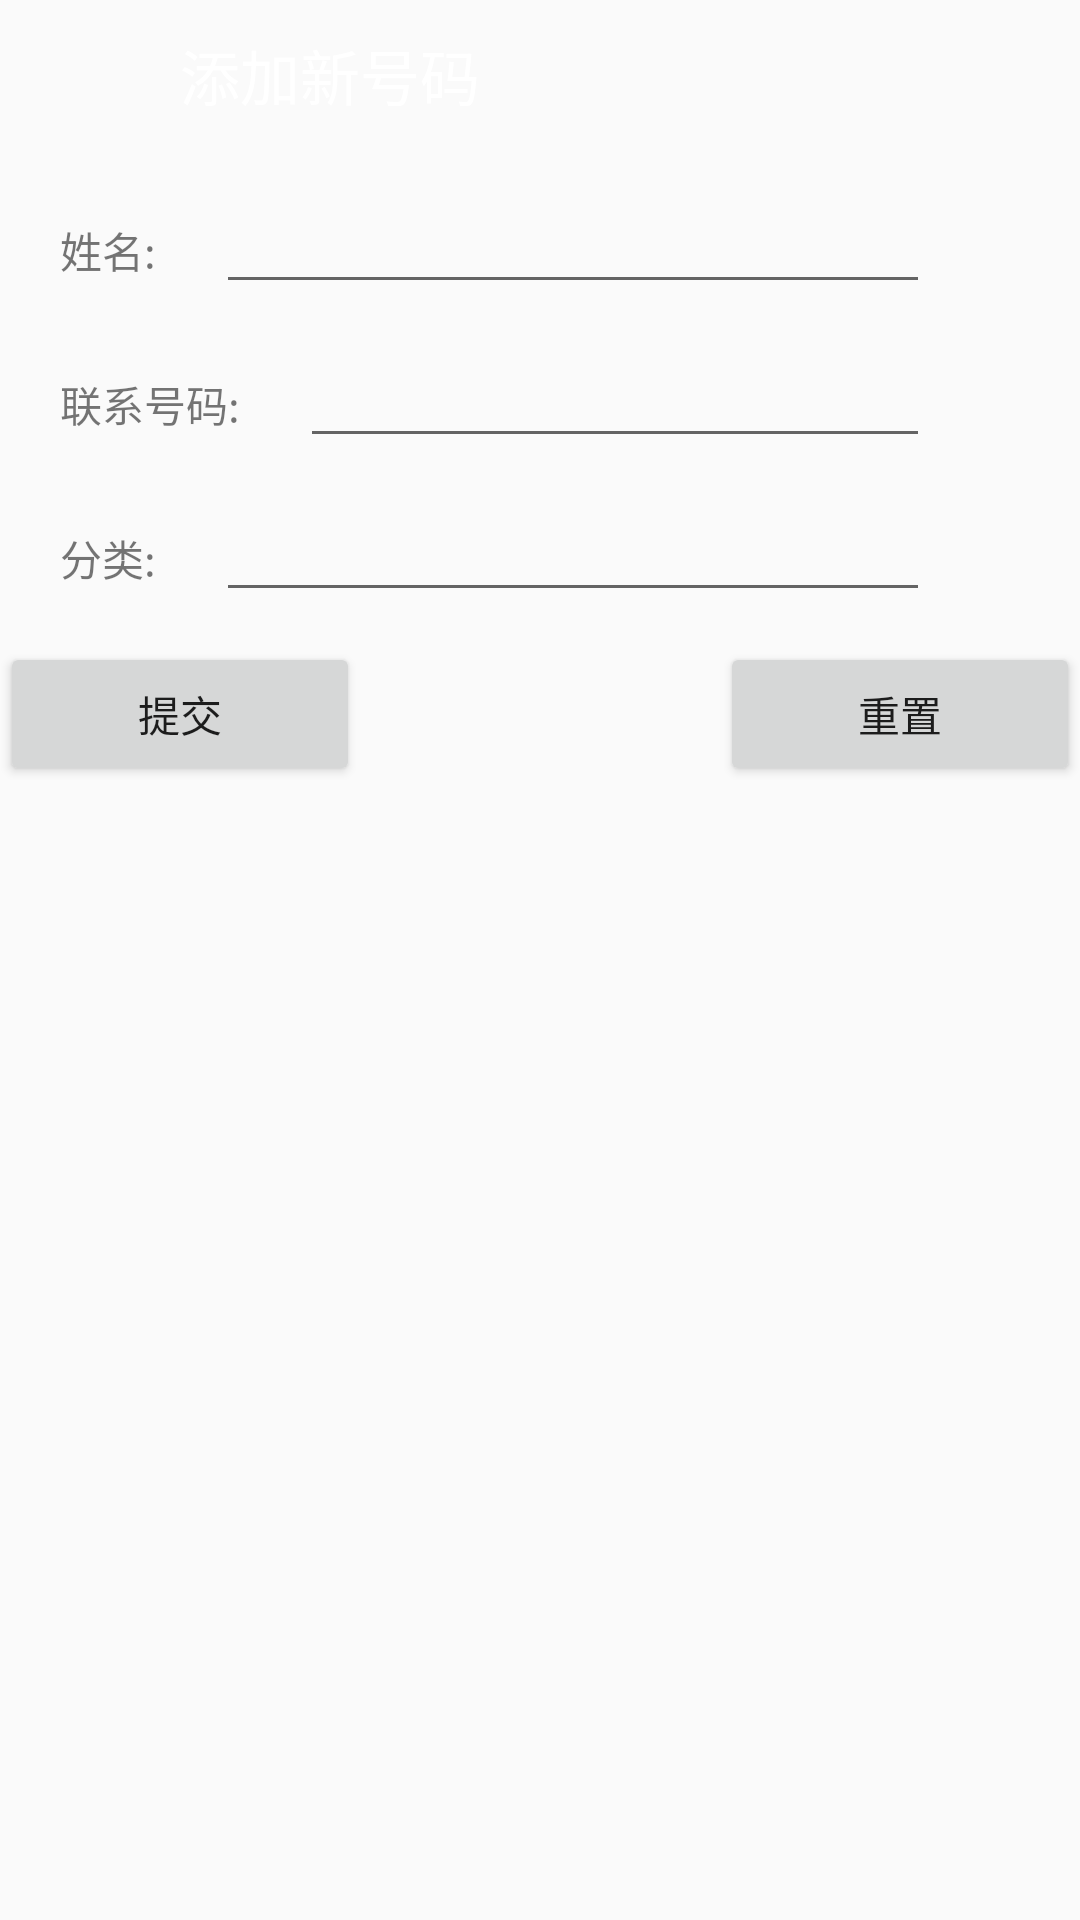

Android layout source for this screen:
<!-- AndroidManifest.xml: application theme AppTheme -->
<!-- res/layout/activity_addnum.xml -->
<?xml version="1.0" encoding="utf-8"?>
<LinearLayout xmlns:android="http://schemas.android.com/apk/res/android"
              android:layout_width="match_parent"
              android:layout_height="match_parent"
              android:background="@drawable/bg"
              android:orientation="vertical">

    <LinearLayout
        android:id="@+id/title_bar"
        android:layout_width="match_parent"
        android:layout_height="50dp"

        >

        <ImageView
            android:layout_width="45dp"
            android:layout_height="45dp"
            android:layout_gravity="center_vertical"
            android:layout_marginLeft="5dp"
            android:scaleType="centerInside"
            android:src="@drawable/ic_launcher"/>

        <TextView
            android:id="@+id/tv_title"
            android:layout_width="wrap_content"
            android:layout_height="wrap_content"
            android:layout_gravity="center"
            android:layout_marginLeft="10dp"
            android:layout_weight="1"
            android:text="@string/title_addnum"
            android:textColor="@android:color/white"
            android:textSize="20sp"/>
    </LinearLayout>

    <LinearLayout
        android:layout_width="match_parent"
        android:layout_height="wrap_content"
        android:layout_marginLeft="20dp"
        android:layout_marginRight="50dp"
        android:layout_marginTop="10dp"
        android:orientation="horizontal">

        <TextView
            android:layout_width="wrap_content"
            android:layout_height="wrap_content"
            android:text="@string/string_name"/>

        <EditText
            android:id="@+id/et_name"
            android:layout_width="match_parent"
            android:layout_height="wrap_content"
            android:layout_marginLeft="20dp"/>
    </LinearLayout>

    <LinearLayout
        android:layout_width="match_parent"
        android:layout_height="wrap_content"
        android:layout_marginLeft="20dp"
        android:layout_marginRight="50dp"
        android:layout_marginTop="10dp"
        android:orientation="horizontal">

        <TextView
            android:layout_width="wrap_content"
            android:layout_height="wrap_content"
            android:text="@string/string_num"/>

        <EditText
            android:id="@+id/et_number"
            android:layout_width="match_parent"
            android:layout_height="wrap_content"
            android:layout_marginLeft="20dp"/>
    </LinearLayout>

    <LinearLayout
        android:layout_width="match_parent"
        android:layout_height="wrap_content"
        android:layout_marginLeft="20dp"
        android:layout_marginRight="50dp"
        android:layout_marginTop="10dp"
        android:orientation="horizontal">

        <TextView
            android:layout_width="wrap_content"
            android:layout_height="wrap_content"
            android:text="@string/string_cate"/>

        <EditText
            android:id="@+id/et_cate"
            android:layout_width="match_parent"
            android:layout_height="wrap_content"
            android:layout_marginLeft="20dp"/>
    </LinearLayout>
    <LinearLayout
        android:layout_width="match_parent"
        android:layout_marginTop="10dp"
        android:layout_height="wrap_content">
        <Button
            android:layout_weight="1"
            android:id="@+id/bt_tijiao"
            android:layout_width="wrap_content"
            android:layout_height="wrap_content"
            android:text="@string/string_tijiao"/>
        <Button
            android:layout_weight="1"
            android:alpha="0"
            android:layout_width="wrap_content"
            android:layout_height="wrap_content"/>
        <Button
            android:layout_weight="1"
            android:id="@+id/bt_congzi"
            android:text="@string/string_congzhi"
            android:layout_width="wrap_content"
            android:layout_height="wrap_content"/>
    </LinearLayout>
</LinearLayout>
<!-- resources referenced by this layout -->
<resources>
  <string name="string_cate">分类:</string>
  <string name="string_congzhi">重置</string>
  <string name="string_name">姓名:</string>
  <string name="string_num">联系号码:</string>
  <string name="string_tijiao">提交</string>
  <string name="title_addnum">添加新号码</string>
  <style name="AppTheme" parent="Theme.AppCompat.Light.DarkActionBar">
          
          <item name="colorPrimary">@color/colorPrimary</item>
          <item name="colorPrimaryDark">@color/colorPrimaryDark</item>
          <item name="colorAccent">@color/colorAccent</item>
      </style>
  <color name="colorPrimary">#3F51B5</color>
  <color name="colorPrimaryDark">#303F9F</color>
  <color name="colorAccent">#FF4081</color>
</resources>
